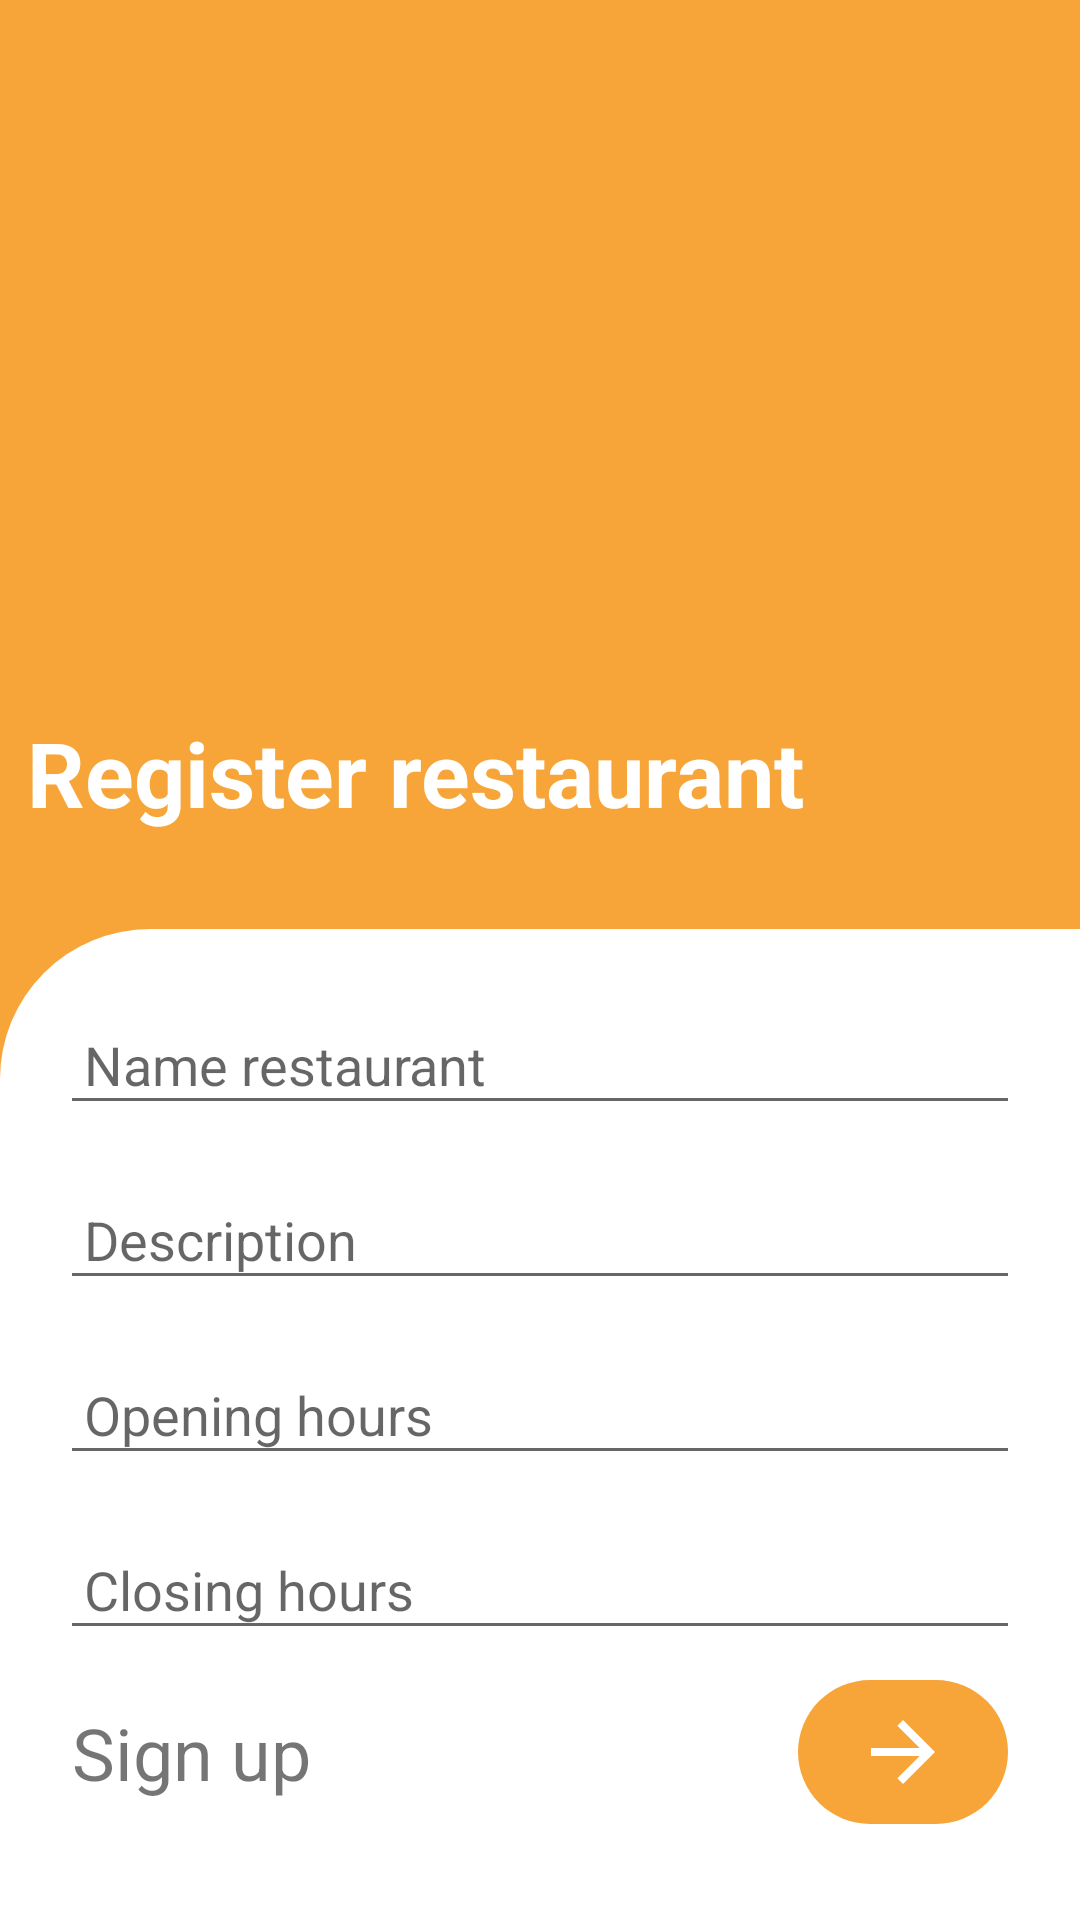

Produce the Android XML layout that renders to this screen, including the resource entries it uses.
<!-- AndroidManifest.xml: application theme AppTheme -->
<!-- res/layout/activity_register_resto.xml -->
<?xml version="1.0" encoding="utf-8"?>
<androidx.constraintlayout.widget.ConstraintLayout xmlns:android="http://schemas.android.com/apk/res/android"
    xmlns:app="http://schemas.android.com/apk/res-auto"
    xmlns:tools="http://schemas.android.com/tools"
    android:layout_width="match_parent"
    android:layout_height="match_parent"
    android:background="@color/colorPrimaryDark"
    tools:context=".view.restoUser.RegisterRestoActivity">

    <ScrollView
        android:id="@+id/scrollView2"
        android:layout_width="match_parent"
        android:layout_height="0dp"
        android:background="@drawable/curve_bg"
        app:layout_constraintBottom_toBottomOf="parent"
        app:layout_constraintEnd_toEndOf="parent"
        app:layout_constraintStart_toStartOf="parent">

        <LinearLayout
            android:layout_width="match_parent"
            android:layout_height="wrap_content"
            android:orientation="horizontal">

            <RelativeLayout
                android:layout_width="wrap_content"
                android:layout_height="wrap_content"
                android:layout_centerInParent="true"
                android:layout_marginBottom="32dp">

                <EditText
                    android:id="@+id/et_opening_hours"
                    android:layout_width="match_parent"
                    android:layout_height="wrap_content"
                    android:layout_below="@+id/et_desc_restaurant"
                    android:layout_alignParentStart="true"
                    android:layout_marginLeft="20dp"
                    android:layout_marginTop="18dp"
                    android:layout_marginRight="20dp"
                    android:hint="@string/opening_hours"
                    android:inputType="time"
                    android:padding="8dp" />

                <EditText
                    android:id="@+id/et_closing_hours"
                    android:layout_width="match_parent"
                    android:layout_height="wrap_content"
                    android:layout_below="@+id/et_opening_hours"
                    android:layout_alignParentStart="true"
                    android:layout_marginLeft="20dp"
                    android:layout_marginTop="18dp"
                    android:layout_marginRight="20dp"
                    android:hint="@string/closing_hours"
                    android:inputType="time"
                    android:padding="8dp" />

                <EditText
                    android:id="@+id/et_name_restaurant"
                    android:layout_width="match_parent"
                    android:layout_height="wrap_content"
                    android:layout_alignParentStart="true"
                    android:layout_marginLeft="20dp"
                    android:layout_marginTop="25dp"
                    android:layout_marginRight="20dp"
                    android:hint="@string/name_your_restaurant"
                    android:inputType="text"
                    android:maxLength="30"
                    android:padding="8dp" />

                <EditText
                    android:id="@+id/et_desc_restaurant"
                    android:layout_width="match_parent"
                    android:layout_height="wrap_content"
                    android:layout_below="@+id/et_name_restaurant"
                    android:layout_alignParentStart="true"
                    android:layout_marginLeft="20dp"
                    android:layout_marginTop="18dp"
                    android:layout_marginRight="20dp"
                    android:hint="@string/description_your_restaurant"
                    android:inputType="textMultiLine"
                    android:maxLength="100"
                    android:padding="8dp" />

                <androidx.constraintlayout.widget.ConstraintLayout
                    android:id="@+id/constraintLayout_Register"
                    android:layout_width="match_parent"
                    android:layout_height="match_parent"
                    android:layout_below="@+id/et_closing_hours"
                    android:layout_marginTop="10dp">

                    <ImageButton
                        android:id="@+id/btn_register_resto"
                        android:layout_width="wrap_content"
                        android:layout_height="wrap_content"
                        android:layout_marginEnd="24dp"
                        android:background="@drawable/circle_button_login"
                        android:clickable="true"
                        android:padding="8dp"
                        android:paddingStart="19dp"
                        android:paddingEnd="19dp"
                        android:src="@drawable/arrow"
                        android:textAllCaps="false"
                        android:textColor="@android:color/background_light"
                        android:textSize="20sp"
                        app:layout_constraintBottom_toBottomOf="parent"
                        app:layout_constraintEnd_toEndOf="parent"
                        app:layout_constraintTop_toTopOf="parent" />

                    <TextView
                        android:id="@+id/textView2"
                        android:layout_width="wrap_content"
                        android:layout_height="wrap_content"
                        android:layout_marginStart="24dp"
                        android:text="@string/sign_up"
                        android:textSize="24sp"
                        app:layout_constraintBottom_toBottomOf="parent"
                        app:layout_constraintStart_toStartOf="parent"
                        app:layout_constraintTop_toTopOf="parent" />

                </androidx.constraintlayout.widget.ConstraintLayout>

            </RelativeLayout>
        </LinearLayout>
    </ScrollView>

    <TextView
        android:id="@+id/text_title_register"
        android:layout_width="wrap_content"
        android:layout_height="wrap_content"
        android:layout_marginBottom="32dp"
        android:text="@string/register_restaurant"
        android:textColor="@color/colorPrimary"
        android:textSize="30sp"
        android:textStyle="bold"
        app:layout_constraintBottom_toTopOf="@+id/scrollView2"
        app:layout_constraintHorizontal_bias="0.09"
        app:layout_constraintLeft_toLeftOf="parent"
        app:layout_constraintRight_toRightOf="parent" />

</androidx.constraintlayout.widget.ConstraintLayout>
<!-- resources referenced by this layout -->
<resources>
  <color name="colorPrimary">#FFFFFF</color>
  <color name="colorPrimaryDark">#F7A538</color>
  <!-- drawable arrow (drawable) -->
  <vector android:height="32dp" android:tint="#FFFFFF"
      android:viewportHeight="24.0" android:viewportWidth="24.0"
      android:width="32dp" xmlns:android="http://schemas.android.com/apk/res/android">
      <path android:fillColor="#FF000000" android:pathData="M12,4l-1.41,1.41L16.17,11H4v2h12.17l-5.58,5.59L12,20l8,-8z"/>
  </vector>
  <!-- drawable circle_button_login (drawable) -->
  <?xml version="1.0" encoding="utf-8"?>
  <shape xmlns:android="http://schemas.android.com/apk/res/android">
  
      <solid
          android:color="@color/colorPrimaryDark">
      </solid>
  
      <corners
          android:radius="200dp">
  
      </corners>
  
  </shape>
  <!-- drawable curve_bg (drawable) -->
  <?xml version="1.0" encoding="utf-8"?>
  <shape xmlns:android="http://schemas.android.com/apk/res/android"
      android:shape="rectangle">
  
      <corners
          android:topLeftRadius="50dp"
          android:topRightRadius="0dp"
          android:bottomLeftRadius="0dp"
          android:bottomRightRadius="0dp" />
  
      <solid android:color="@color/colorPrimary" />
  
  </shape>
  <string name="closing_hours">Closing hours</string>
  <string name="description_your_restaurant">Description</string>
  <string name="name_your_restaurant">Name restaurant</string>
  <string name="opening_hours">Opening hours</string>
  <string name="register_restaurant">Register restaurant</string>
  <string name="sign_up">Sign up</string>
  <style name="AppTheme" parent="Theme.AppCompat.Light.NoActionBar">
          
          <item name="colorPrimary">@color/colorDarkBlue</item>
          <item name="colorPrimaryDark">@color/colorDarkBlue</item>
          <item name="colorAccent">@color/colorAccent</item>
      </style>
  <color name="colorDarkBlue">#222432</color>
  <color name="colorAccent">#F7A538</color>
</resources>
